Run: headless pygame with SDL's dummy video driver; simulated clock (each Clock.tick advances the game by its frame time, no real sleeping); random seed 0; keys injected as events and as key.get_pressed() state; no mouse input.
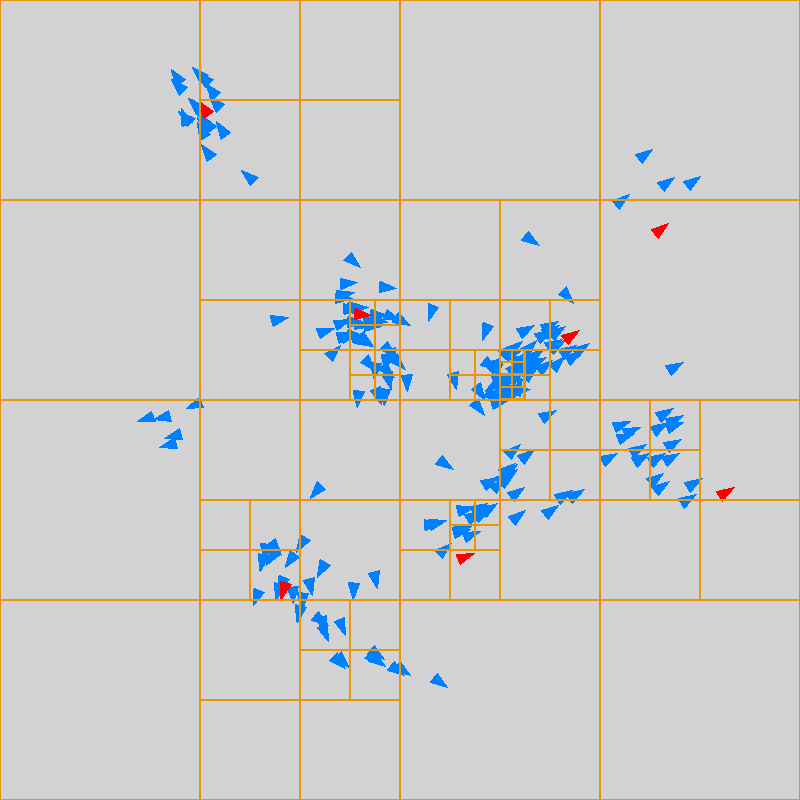
Frame 1 of 4 · flips 1–60 · no input
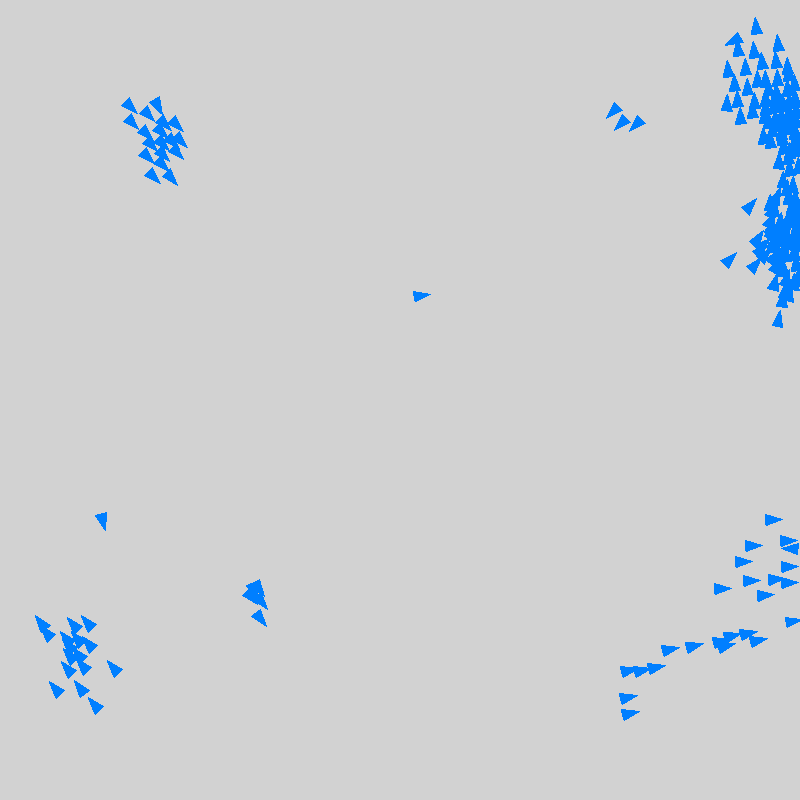
Frame 2 of 4 · flips 61–180 · tapped SPACE, RETURN · held RIGHT (→), D
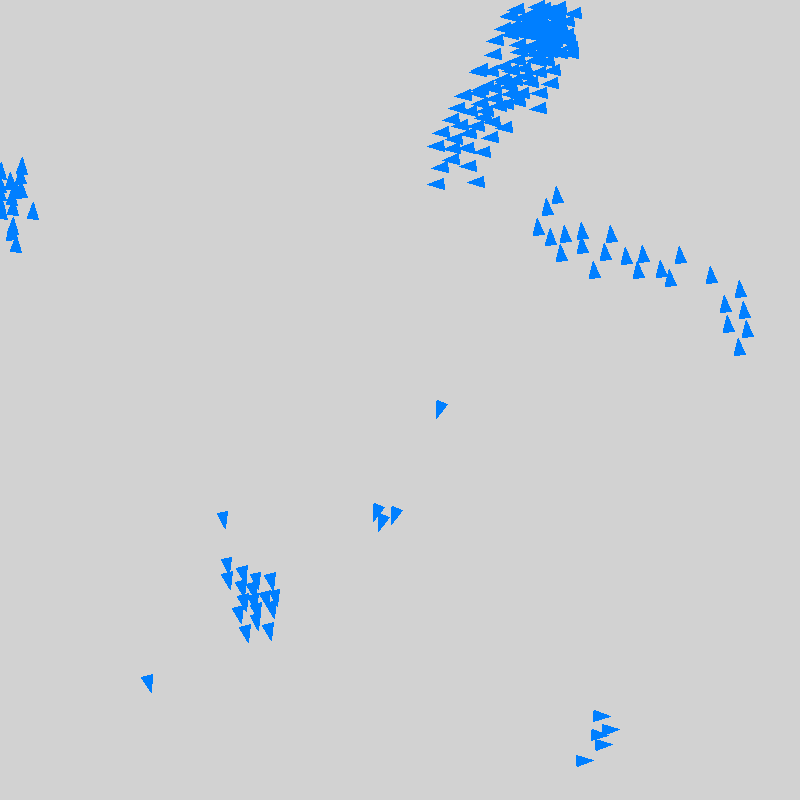
Frame 3 of 4 · flips 181–300 · held DOWN (↓), S
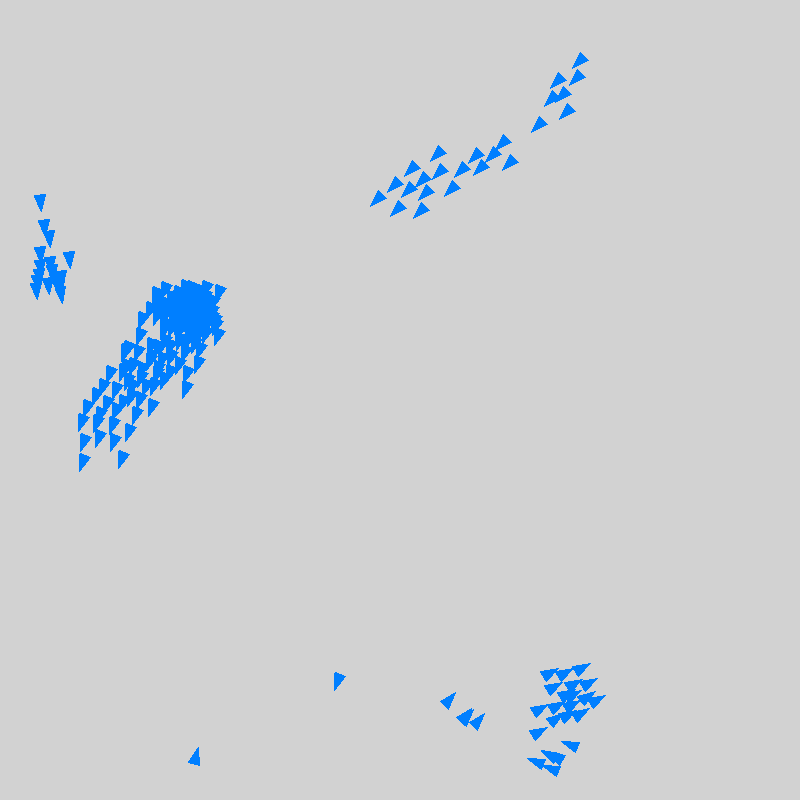
Frame 4 of 4 · flips 301–420 · held LEFT (←), A, UP (↑), W

The pygame program that drew these frames:


import pygame
from random import randint
from random import uniform
from pygame.math import Vector2
from math import pow
from math import sqrt
import math
from math import pi, cos, sin, atan2, degrees, sqrt


# =============================================================
#                       CONSTRAINTS
# =============================================================

Width, Height = 800, 800
Resolution = (Width, Height)

NODE_CAPACITY = 8
RADIUS = 2

SIZE = 200

Black, White = (0, 0, 0), (255, 255, 255)
Color1 = (210, 210, 210)



# =============================================================
#                       PARTICLE
# =============================================================


class Particle:
    def __init__(self, position = Vector2(0, 0), radius=6, color=(255, 255, 255)):
        self.position = position
        self.color = color
        self.radius = radius
        self.highlighted = False
        self.HighlightColor = None

    def move(self):
        self.position.x += uniform(-2, 2)
        self.position.y += uniform(-2, 2)

    def collide(self, other):
        dist = GetDistance(self.position.x, self.position.y, other.position.x, other.position.y)
        if dist < self.radius + other.radius:
            return True
        else:
            return False

    def Highlight(self, color=(0, 255, 255)):
        self.highlighted = True
        self.highlightColor = color

    def draw(self, screen, radius=None):
        _radius = self.radius
        if radius != None:
            _radius = radius

        surface = pygame.Surface((_radius*2, _radius*2), pygame.SRCALPHA, 32)
        r,g, b = self.color
        if self.highlighted == True:
            r, g, b = self.highlightColor
        pygame.draw.circle(surface, (r, g, b, 100), (int(_radius), int(_radius)), _radius)
        pygame.draw.circle(surface, (r, g, b, 255), (int(_radius), int(_radius)), _radius, 1)

        screen.blit(surface, ( int(self.position.x) - _radius, int(self.position.y) - _radius))
        self.highlighted = False


def GetDistance(x1, y1, x2, y2):
    return sqrt( (x2 - x1) * (x2-x1) + (y2 - y1) * (y2 - y1) )



def GetDistanceSQ(p1, p2):
    x1, y1 = p1[0], p1[1]
    x2, y2 = p2[0], p2[1]
    return  (x2 - x1) * (x2-x1) + (y2 - y1) * (y2 - y1)


# =============================================================
#                       quadtree
# =============================================================


class QuadTree:
    def __init__(self, capacity, boundary, color = (140, 255, 160), thickness=1):
        self.capacity = capacity
        self.boundary = boundary
        self.particles = []
        self.color = color
        self.lineThickness = thickness
        self.northWest = None
        self.northEast = None
        self.southWest = None
        self.southEast = None

    def subdivide(self):
        parent = self.boundary

        boundary_nw = Rectangle(
                Vector2(
                parent.position.x ,
                parent.position.y
                ),
            parent.scale/2
            )
        
        boundary_ne = Rectangle(
                Vector2(
                parent.position.x + parent.scale.x/2,
                parent.position.y
                ),
                parent.scale/2
            )
        
        boundary_sw = Rectangle(
                Vector2(
                parent.position.x,
                parent.position.y + parent.scale.y/2
                ),
                parent.scale/2
            )
        
        boundary_se = Rectangle(
                Vector2(
                parent.position.x + parent.scale.x/2,
                parent.position.y + parent.scale.y/2
                ),
                parent.scale/2
            )

        self.northWest = QuadTree(self.capacity, boundary_nw, self.color, self.lineThickness)
        self.northEast = QuadTree(self.capacity, boundary_ne, self.color, self.lineThickness)
        self.southWest = QuadTree(self.capacity, boundary_sw, self.color, self.lineThickness)
        self.southEast = QuadTree(self.capacity, boundary_se, self.color, self.lineThickness)

        for i in range(len(self.particles)):
            self.northWest.insert(self.particles[i])
            self.northEast.insert(self.particles[i])
            self.southWest.insert(self.particles[i])
            self.southEast.insert(self.particles[i])

    def insert(self, particle):
        if self.boundary.containsParticle(particle) == False:
            return False

        if len(self.particles) < self.capacity and self.northWest == None:
            self.particles.append(particle)
            return True
        else:
            if self.northWest == None:
                self.subdivide()

            if self.northWest.insert(particle):
                return True
            if self.northEast.insert(particle):
                return True
            if self.southWest.insert(particle):
                return True
            if self.southEast.insert(particle):
                return True
            return False

    def queryRange(self, _range):
        particlesInRange = []

        if _range.name == "circle":
            if _range.intersects(self.boundary)==False:
                return particlesInRange
        else:
            if _range.intersects(self.boundary)==True:
                return particlesInRange

        for particle in self.particles:
            if _range.containsParticle(particle):
                particlesInRange.append(particle)
        if self.northWest != None:
            particlesInRange += self.northWest.queryRange(_range)
            particlesInRange += self.northEast.queryRange(_range)
            particlesInRange += self.southWest.queryRange(_range)
            particlesInRange += self.southEast.queryRange(_range)
        return particlesInRange
        

    def Show(self, screen):
        self.boundary.color = self.color
        self.boundary.lineThickness = self.lineThickness
        self.boundary.Draw(screen)
        if self.northWest != None:
            self.northWest.Show(screen)
            self.northEast.Show(screen)
            self.southWest.Show(screen)
            self.southEast.Show(screen)






# =============================================================
#                       RANGE
# =============================================================


class Rectangle:
    def __init__(self, position, scale):
        self.position = position
        self.scale = scale
        self.color = (255, 255, 255)
        self.lineThickness = 1
        self.name = "rectangle"

    def containsParticle(self, particle):
        x, y = particle.position
        bx, by = self.position
        w, h = self.scale
        if x > bx and x < bx+w and y > by and y < by+h:
            return True
        else:
            return False

    def intersects(self,_range):
        x, y = self.position
        w, h = self.scale
        xr, yr = _range.position
        wr, hr = _range.scale
        if xr > x + w or xr+wr < x-w or yr > y + h or yr+hr < y-h:
            return True
        else:
            return False

    def Draw(self, screen):
        x, y = self.position
        w, h = self.scale
        pygame.draw.rect(screen, self.color, [x, y, w, h], self.lineThickness)


# =============================================================
#                       boid
# =============================================================

def Limit(vec, max_mag):
    magsq = Vector2.magnitude_squared(vec)
    temp = vec
    if magsq > (max_mag * max_mag):
        temp = Vector2.normalize(temp)
        temp *= max_mag

    return temp


def Heading(vec):
    angle = atan2(vec.y, vec.x)
    return angle

class Boid:
    def __init__(self, position, flock=None):
        self.position = position
        self.radius = RADIUS
        self.angle = uniform(0, pi*2)
        self.acceleration = Vector2(0, 0)
        self.velocity = Vector2(cos(self.angle), sin(self.angle))
        self.maxSpeed = 4
        self.maxForce = 0.03
        self.flock = flock
        self.stroke = 1
        self.hue = 0

        self.trailStroke = 2
        self.trailLimit = 20
        self.trail = []
        self.counter = 0

    def Simulate(self, boids):
        self.Flock(boids)
        self.Update()
        self.Boundary()

    def ApplyForce(self, f):
        self.acceleration += f

    def Flock(self, boids):
        separation  = self.Separate(boids)
        alignment   = self.Align(boids)
        cohesion    = self.Cohesion(boids)

        separation *= self.flock.separation
        alignment  *= self.flock.alignment
        cohesion   *= self.flock.cohesion

        self.ApplyForce(separation)
        self.ApplyForce(alignment)
        self.ApplyForce(cohesion)



    # def Update(self):
    #     self.velocity += self.acceleration
    #     self.velocity = Limit(self.velocity, self.maxSpeed)
    #     self.position += self.velocity
    #     self.acceleration *= 0
    #     self.angle = Heading(self.velocity) + round(pi/2,2)


    def Update(self):
        self.velocity += self.acceleration
        self.velocity = Limit(self.velocity, self.maxSpeed)
        self.position += self.velocity
        self.acceleration *= 0
        self.angle = Heading(self.velocity) + round(pi/2,2)


        if self.position[0] > Width:
            self.position[0] = Width
            self.velocity[0] *= -1
        elif self.position[0] < 0:
            self.position[0] = 0
            self.velocity[0] *= -1

        if self.position[1] > Height:
            self.position[1] = Height
            self.velocity[1] *= -1
        elif self.position[1] < 0:
            self.position[1] = 0
            self.velocity[1] *= -1





    def Separate(self, boids):
        steering = Vector2(0, 0)
        total = 0
        desired_separation = self.flock.separation_value

        for boid in boids:
            dist = Vector2.distance_to(self.position, boid.position)
            if dist > 0 and dist < desired_separation:
                difference = self.position - boid.position
                difference = Vector2.normalize(difference)
                difference /= dist
                steering += difference
                total += 1
                boid.hue = self.flock.HUE

        if total > 0:
            steering /= total

        magnitude = Vector2.magnitude(steering)
        if magnitude > 0:
            steering = Vector2.normalize(steering)
            steering *= self.maxSpeed
            steering -= self.velocity
            steering = Limit(steering, self.maxForce)

        return steering
    


    def Align(self, boids):
        total = 0
        steering = Vector2(0, 0)
        neighbourDistance = self.flock.alignment_value

        for boid in boids:
            dist = Vector2.distance_to(self.position, boid.position)
            if dist > 0 and dist < neighbourDistance:
                steering += boid.velocity
                total += 1
                boid.hue = self.flock.HUE * 2


        if total > 0:
            steering /= total
            steering = Vector2.normalize(steering)
            steering *= self.maxSpeed
            steering -= self.velocity
            steering = Limit(steering, self.maxForce)
            return steering
        else:
            return Vector2(0, 0)

    def Cohesion(self, boids):
        neighbourDistance = self.flock.cohesion_value
        total = 0
        steering = Vector2(0, 0)

        for boid in boids:
            dist = Vector2.distance_to(self.position, boid.position)
            if dist > 0 and dist < neighbourDistance:
                steering += boid.position
                total += 1
                boid.hue = self.flock.HUE * 3

        if total > 0:
            steering /= total
            return self.Steer(steering)
        else:
            return Vector2(0, 0)
        
    def Steer(self, target):
        t = target - self.position
        t = Vector2.normalize(t)
        t *= self.maxSpeed
        steer = t - self.velocity
        steer = Limit(steer, self.maxForce)
        return steer


    def Boundary(self):
        if self.position.x < -self.radius:
            self.position.x = Width+self.radius
        if self.position.y < - self.radius:
            self.position.y = Height+self.radius

        if self.position.x > Width + self.radius:
            self.position.x = -self.radius
        if self.position.y > Height+self.radius:
            self.position.y = -self.radius

    def Render(self):
 
        c = pygame.Color(0, 0, 0)
        c.hsva = (self.hue%360, 100, 100, 100)
        color = c

        distance = 5
        scale = 30
        ps = []
        points = [None for _ in range(4)]

        points[0] = [[0],[-self.radius],[0]]
        points[1] = [[self.radius//2],[self.radius//2],[0]]
        points[2] = [[-self.radius//2],[self.radius//2],[0]]
        points[3] = [[0],[0],[0]]

        for point in points:
        	rotated = matrix_multiplication(rotationZ(self.angle) , point)
        	z = 1/(distance - rotated[2][0])
        	projection_matrix = [[z, 0, 0], [0, z, 0]]
        	projected_2d = matrix_multiplication(projection_matrix, rotated)
        	x = int(projected_2d[0][0] * scale) + self.position.x
        	y = int(projected_2d[1][0] * scale) + self.position.y
        	ps.append((x, y))

        if len(self.trail) > self.trailLimit:
            self.trail.pop(0)

        window = self.flock.window
        if self.flock.showTrail:
            if len(self.trail) > 0:
                dist = GetDistanceSQ(self.trail[-1], ps[3])
                if dist > 10:
                    self.trail = []
            self.trail.append(ps[3])
            for i in range(len(self.trail)-1):
                pygame.draw.line(window, color, self.trail[i], self.trail[i+1], self.trailStroke)
        pygame.draw.polygon(window, color, ps[:3])
        pygame.draw.polygon(window, color, ps[:3], self.stroke)


# =============================================================
#                       FLOCK
# =============================================================

class Flock:
    def __init__(self, screen, boids=[]):
        self.boids = boids
        self.separation = 1.2
        self.alignment = 3
        self.cohesion = 1
        self.separation_value = 15
        self.alignment_value = 50
        self.cohesion_value = 55
        self.window = screen
        self.quadTree = None
        self.ActivateQuadtree = True
        self.showRange = False
        self.showTrail = False
        self.HUE = 70
        
    def Simulate(self):
        if self.ActivateQuadtree:
            for boid in self.boids:
                if self.quadTree:
                    self.quadTree.insert(boid)
                boid.Render()

                xx, yy = boid.position
                r = 100


                rangeRect = Rectangle(Vector2(xx - r/2, yy - r/2), Vector2(r, r))
                rangeRect.color = (190, 210, 55)
                rangeRect.lineThickness = 1

                if self.showRange:
                    rangeRect.Draw(self.window)
                others = self.quadTree.queryRange(rangeRect)


                boid.Simulate(others)
        else:
            for boid in self.boids:
                boid.Simulate(self.boids)
                boid.Render()


    def Append(self, boid):
        self.boids.append(boid)



# ============================================================
#                           matrix
# =============================================================




def matrix_multiplication(a, b):
    columns_a = len(a[0])
    rows_a = len(a)
    columns_b = len(b[0])
    rows_b = len(b)

    result_matrix = [[j for j in range(columns_b)] for i in range(rows_a)]
    if columns_a == rows_b:
        for x in range(rows_a):
            for y in range(columns_b):
                sum = 0
                for k in range(columns_a):
                    sum += a[x][k] * b[k][y]
                result_matrix[x][y] = sum
        return result_matrix

    else:
        print("columns of the first matrix must be equal to the rows of the second matrix")
        return None

def rotationX(angle):
    return [[1, 0, 0],
            [0, math.cos(angle), -math.sin(angle)],
            [0, math.sin(angle), math.cos(angle)]]
def rotationY(angle):
    return [[math.cos(angle), 0, -math.sin(angle)],
            [0, 1, 0],
            [math.sin(angle), 0, math.cos(angle)]]

def rotationZ(angle):
    return [[math.cos(angle), -math.sin(angle), 0],
            [math.sin(angle), math.cos(angle), 0],
            [0, 0 ,1]]



# ============================================================
#                           main
# =============================================================


def main():
    screen = pygame.display.set_mode(Resolution)

    pygame.display.set_caption("Boids")
    clock = pygame.time.Clock()
    fps = 1000

    flock = Flock(screen)

    for i in range(SIZE):
        offset = 200
        pos = Vector2(randint(offset, Width-offset), randint(offset, Height-offset))


        flock.Append(Boid(pos, flock))

    showQuadTree = True
    SwitchRange = 1
    run = True
    while run:
        screen.fill(Color1)
        pygame.display.set_caption("Boids")
        clock.tick(fps)

        # create QuadTree
        boundary = Rectangle(Vector2(0, 0), Vector2(Width, Height))

        quadtree = QuadTree(NODE_CAPACITY, boundary)
        quadtree.lineThickness = 1
        quadtree.color = (230,150,10)
        flock.quadTree = quadtree

        # ----- HANDLE EVENTS ------
        for event in pygame.event.get():
            if event.type == pygame.QUIT:
                run = False

            if event.type == pygame.KEYUP:
                if event.key == pygame.K_ESCAPE:
                    run = False
                if event.key == pygame.K_SPACE:
                    flock.ActivateQuadtree = not flock.ActivateQuadtree
                    notification = " -Space partitioning is Activated- " if flock.ActivateQuadtree else " -Space partitioning is Deactivated- "
                    print(notification)
                if event.key == pygame.K_RETURN or event.key == pygame.K_q:
                    showQuadTree = not showQuadTree
                if event.key == pygame.K_r:
                    flock.showRange = not flock.showRange
                if event.key == pygame.K_t:
                    flock.showTrail = not flock.showTrail
        # -----------------------------

        flock.Simulate()

        if showQuadTree:
            quadtree.Show(screen)

        pygame.display.flip()

    pygame.quit()






if __name__ == "__main__":
    main()
